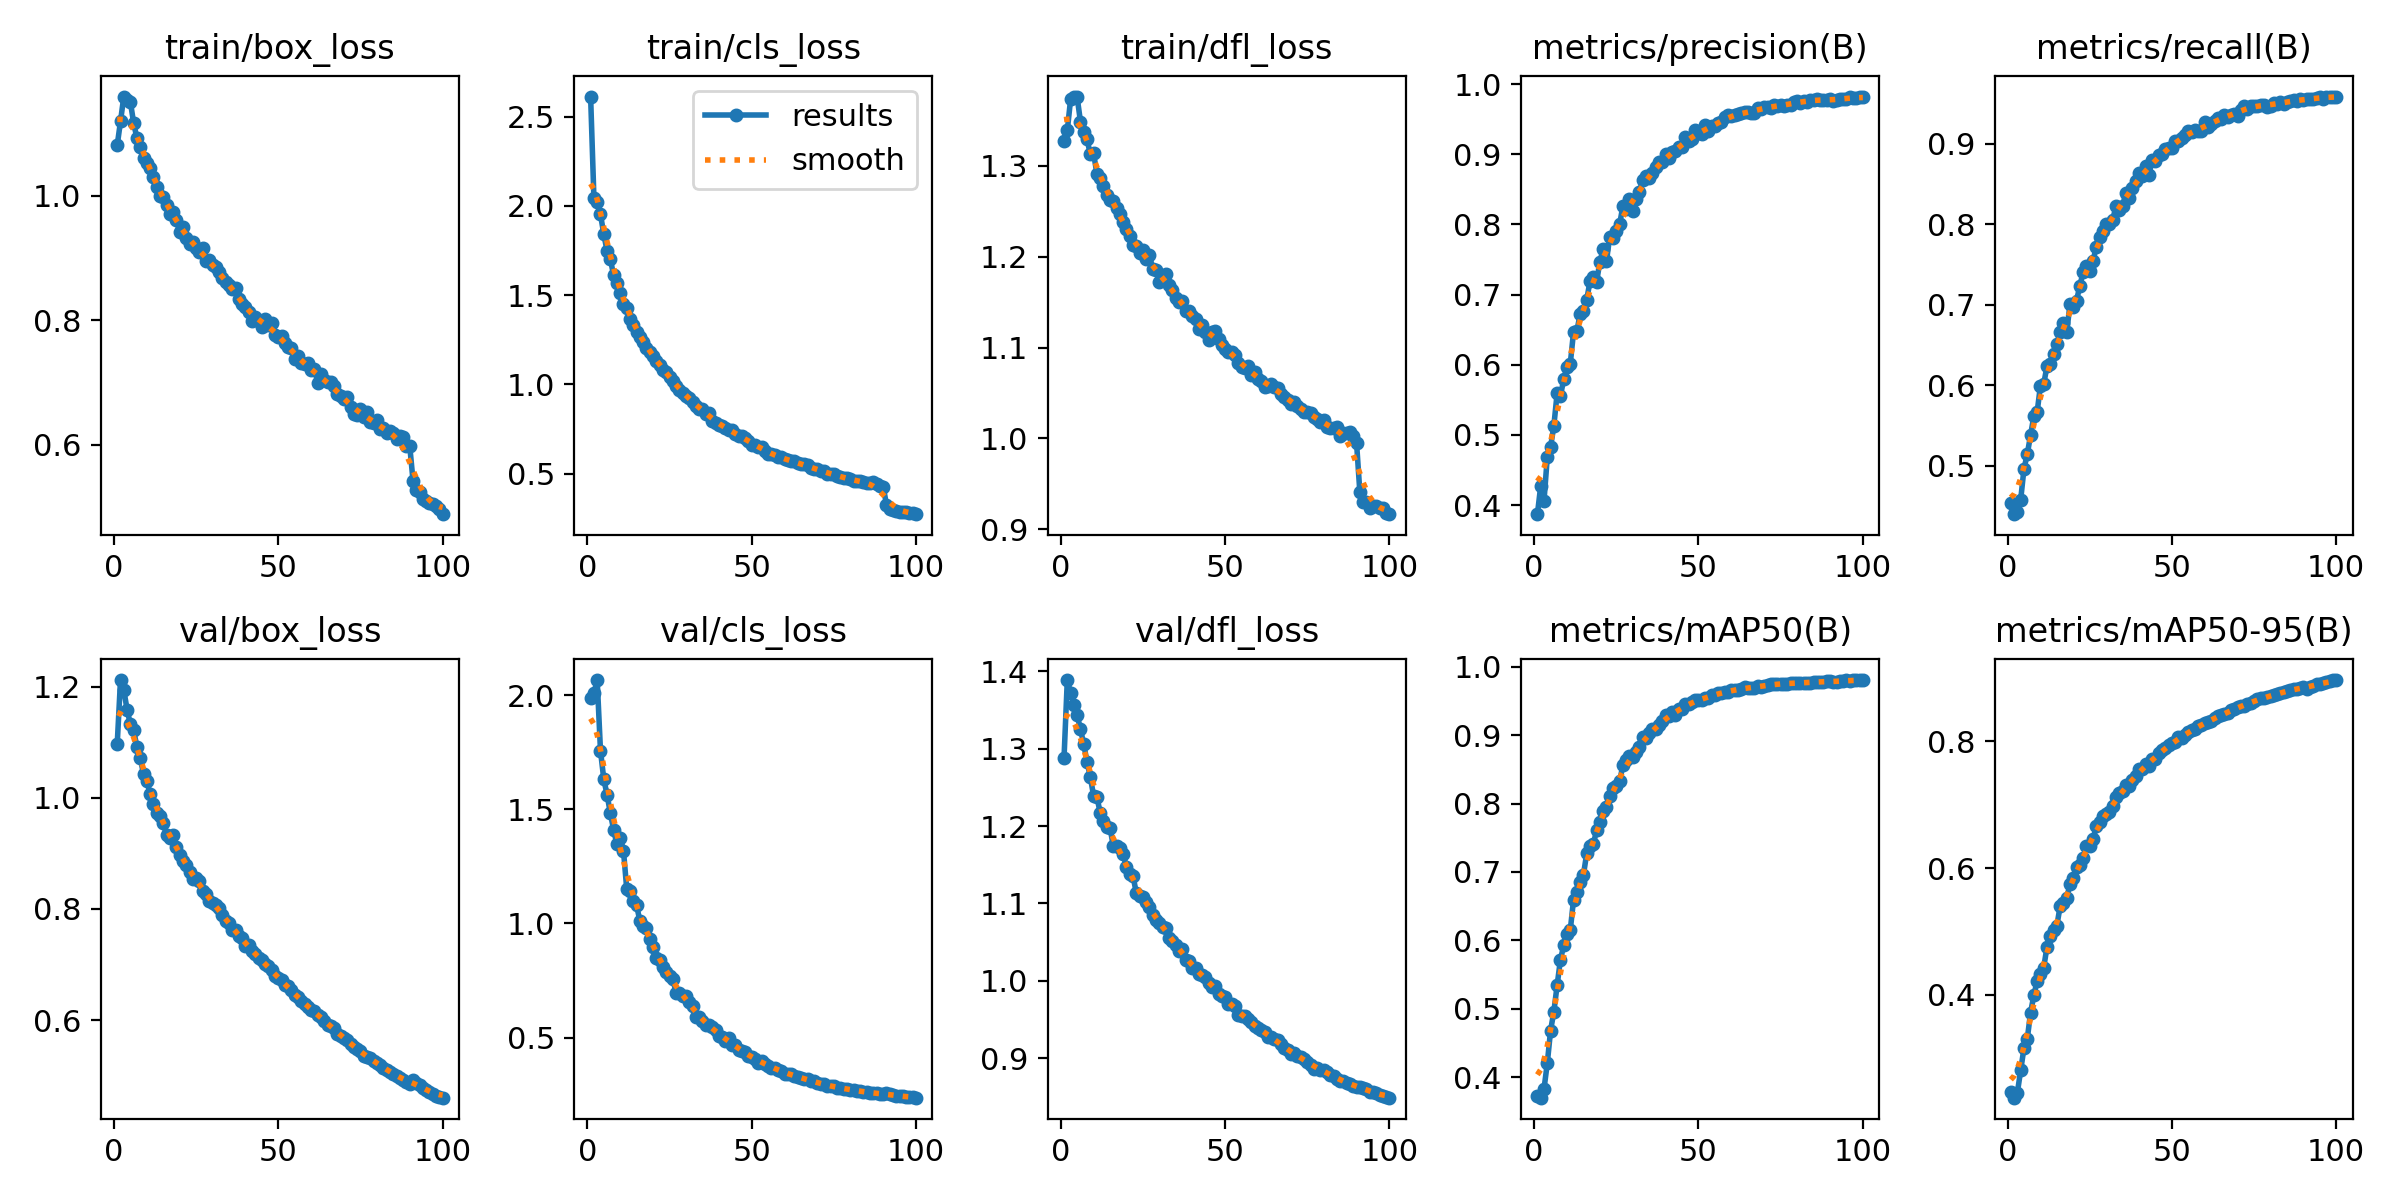

The file beside this chart, header and first rows:
epoch, time, train/box_loss, train/cls_loss, train/dfl_loss, metrics/precision(B), metrics/recall(B), metrics/mAP50(B), metrics/mAP50-95(B), val/box_loss, val/cls_loss, val/dfl_loss, lr/pg0, lr/pg1, lr/pg2
1, 195.8, 1.081, 2.613, 1.328, 0.3871, 0.4544, 0.3723, 0.2471, 1.097, 1.989, 1.288, 0.0001146, 0.0001146, 0.0001146
2, 382.7, 1.119, 2.047, 1.339, 0.4272, 0.4401, 0.3701, 0.2378, 1.212, 2.007, 1.388, 0.0002274, 0.0002274, 0.0002274
3, 552.5, 1.159, 2.024, 1.373, 0.4057, 0.4429, 0.3828, 0.246, 1.195, 2.066, 1.372, 0.0003378, 0.0003378, 0.0003378
4, 723.2, 1.154, 1.952, 1.376, 0.4684, 0.458, 0.4202, 0.2809, 1.159, 1.757, 1.357, 0.0003348, 0.0003348, 0.0003348
5, 893.1, 1.151, 1.843, 1.375, 0.4826, 0.4963, 0.4681, 0.3161, 1.133, 1.632, 1.343, 0.0003313, 0.0003313, 0.0003313
6, 1066, 1.117, 1.749, 1.349, 0.513, 0.5145, 0.496, 0.3302, 1.122, 1.564, 1.325, 0.0003279, 0.0003279, 0.0003279
7, 1238, 1.092, 1.702, 1.337, 0.5594, 0.538, 0.5345, 0.3717, 1.092, 1.483, 1.306, 0.0003245, 0.0003245, 0.0003245
8, 1411, 1.078, 1.612, 1.329, 0.5551, 0.5616, 0.5717, 0.3991, 1.072, 1.41, 1.283, 0.0003211, 0.0003211, 0.0003211
9, 1584, 1.061, 1.568, 1.312, 0.5795, 0.5666, 0.5927, 0.4218, 1.044, 1.346, 1.264, 0.0003177, 0.0003177, 0.0003177
10, 1757, 1.052, 1.514, 1.313, 0.5964, 0.5991, 0.6097, 0.4326, 1.03, 1.372, 1.239, 0.0003143, 0.0003143, 0.0003143
11, 1930, 1.044, 1.452, 1.291, 0.6017, 0.6015, 0.6151, 0.4425, 1.008, 1.318, 1.238, 0.0003108, 0.0003108, 0.0003108
12, 2102, 1.03, 1.429, 1.286, 0.6471, 0.6238, 0.6598, 0.4758, 0.9885, 1.149, 1.217, 0.0003074, 0.0003074, 0.0003074
13, 2275, 1.014, 1.366, 1.278, 0.6481, 0.626, 0.6708, 0.4932, 0.9735, 1.142, 1.207, 0.000304, 0.000304, 0.000304
14, 2448, 1, 1.334, 1.268, 0.6722, 0.6393, 0.685, 0.502, 0.9675, 1.098, 1.199, 0.0003006, 0.0003006, 0.0003006
15, 2621, 0.9978, 1.295, 1.262, 0.6761, 0.6514, 0.6959, 0.5088, 0.9555, 1.079, 1.198, 0.0002972, 0.0002972, 0.0002972
16, 2794, 0.985, 1.268, 1.261, 0.6926, 0.6658, 0.7271, 0.5397, 0.9326, 1.01, 1.174, 0.0002938, 0.0002938, 0.0002938
17, 2966, 0.9712, 1.235, 1.254, 0.7191, 0.6768, 0.7385, 0.5448, 0.9277, 0.9893, 1.175, 0.0002904, 0.0002904, 0.0002904
18, 3134, 0.974, 1.206, 1.247, 0.7248, 0.6659, 0.7407, 0.5527, 0.934, 0.9782, 1.172, 0.0002869, 0.0002869, 0.0002869
19, 3302, 0.9617, 1.181, 1.238, 0.7182, 0.7008, 0.7607, 0.5744, 0.911, 0.9304, 1.164, 0.0002835, 0.0002835, 0.0002835
20, 3471, 0.9412, 1.161, 1.231, 0.7466, 0.6976, 0.7735, 0.585, 0.8976, 0.8981, 1.147, 0.0002801, 0.0002801, 0.0002801
21, 3639, 0.9503, 1.129, 1.222, 0.765, 0.7052, 0.7891, 0.6018, 0.8871, 0.8488, 1.139, 0.0002767, 0.0002767, 0.0002767
22, 3807, 0.9319, 1.111, 1.213, 0.7476, 0.7238, 0.7949, 0.6042, 0.88, 0.8409, 1.135, 0.0002733, 0.0002733, 0.0002733
23, 3976, 0.9231, 1.079, 1.212, 0.7826, 0.7404, 0.8113, 0.6159, 0.8667, 0.8087, 1.113, 0.0002699, 0.0002699, 0.0002699
24, 4144, 0.9259, 1.069, 1.204, 0.7807, 0.7483, 0.8228, 0.6345, 0.8531, 0.7864, 1.109, 0.0002664, 0.0002664, 0.0002664
25, 4312, 0.9159, 1.044, 1.207, 0.7909, 0.7424, 0.8258, 0.6353, 0.8558, 0.7718, 1.109, 0.000263, 0.000263, 0.000263
26, 4480, 0.9098, 1.021, 1.197, 0.8, 0.7541, 0.8327, 0.6452, 0.8499, 0.7573, 1.102, 0.0002596, 0.0002596, 0.0002596
27, 4649, 0.9155, 0.9899, 1.201, 0.8262, 0.7721, 0.8557, 0.6656, 0.8316, 0.6973, 1.095, 0.0002562, 0.0002562, 0.0002562
28, 4817, 0.8948, 0.9667, 1.186, 0.8219, 0.7837, 0.8631, 0.6726, 0.8277, 0.6956, 1.085, 0.0002528, 0.0002528, 0.0002528
29, 4985, 0.8969, 0.9513, 1.186, 0.836, 0.7917, 0.869, 0.6814, 0.8141, 0.683, 1.078, 0.0002494, 0.0002494, 0.0002494
30, 5153, 0.888, 0.9334, 1.172, 0.8185, 0.8007, 0.868, 0.685, 0.8107, 0.6808, 1.075, 0.0002459, 0.0002459, 0.0002459
31, 5321, 0.8854, 0.9238, 1.177, 0.8359, 0.8007, 0.8747, 0.6884, 0.8076, 0.6544, 1.07, 0.0002425, 0.0002425, 0.0002425
32, 5489, 0.877, 0.9039, 1.18, 0.846, 0.8057, 0.8821, 0.6972, 0.8014, 0.6379, 1.069, 0.0002391, 0.0002391, 0.0002391
33, 5656, 0.868, 0.8791, 1.168, 0.8626, 0.8224, 0.8969, 0.7118, 0.7884, 0.5898, 1.056, 0.0002357, 0.0002357, 0.0002357
34, 5824, 0.8621, 0.8644, 1.163, 0.8688, 0.8181, 0.8965, 0.718, 0.7788, 0.5905, 1.051, 0.0002323, 0.0002323, 0.0002323
35, 5993, 0.8569, 0.8619, 1.155, 0.8668, 0.8227, 0.9025, 0.7209, 0.7754, 0.5728, 1.046, 0.0002289, 0.0002289, 0.0002289
36, 6161, 0.8503, 0.8371, 1.15, 0.8727, 0.8389, 0.9088, 0.7308, 0.7626, 0.5554, 1.039, 0.0002255, 0.0002255, 0.0002255
37, 6328, 0.8525, 0.8389, 1.151, 0.8823, 0.8331, 0.9087, 0.7301, 0.7622, 0.5536, 1.041, 0.000222, 0.000222, 0.000222
38, 6506, 0.8334, 0.794, 1.14, 0.8891, 0.8452, 0.9151, 0.7386, 0.7515, 0.5463, 1.028, 0.0002186, 0.0002186, 0.0002186
39, 6675, 0.8259, 0.7835, 1.14, 0.8883, 0.8542, 0.9202, 0.7452, 0.7481, 0.5312, 1.025, 0.0002152, 0.0002152, 0.0002152
40, 6845, 0.8217, 0.775, 1.135, 0.9004, 0.8634, 0.9288, 0.7565, 0.7325, 0.5058, 1.017, 0.0002118, 0.0002118, 0.0002118
41, 7014, 0.813, 0.7671, 1.132, 0.8951, 0.8604, 0.9281, 0.7561, 0.7347, 0.5047, 1.016, 0.0002084, 0.0002084, 0.0002084
42, 7181, 0.7981, 0.7582, 1.12, 0.9025, 0.8718, 0.9337, 0.7635, 0.724, 0.4862, 1.009, 0.000205, 0.000205, 0.000205
43, 7347, 0.8059, 0.7454, 1.124, 0.9051, 0.8611, 0.9293, 0.7611, 0.7187, 0.4981, 1.008, 0.0002015, 0.0002015, 0.0002015
44, 7514, 0.7992, 0.7432, 1.117, 0.9097, 0.8803, 0.9386, 0.7718, 0.7111, 0.4663, 1.005, 0.0001981, 0.0001981, 0.0001981
45, 7681, 0.7898, 0.7196, 1.108, 0.9096, 0.8779, 0.9388, 0.7723, 0.7086, 0.4683, 0.9978, 0.0001947, 0.0001947, 0.0001947
46, 7847, 0.8014, 0.713, 1.117, 0.925, 0.8857, 0.9449, 0.7809, 0.7003, 0.447, 0.9928, 0.0001913, 0.0001913, 0.0001913
47, 8014, 0.7926, 0.7107, 1.118, 0.9191, 0.8868, 0.9456, 0.7866, 0.6965, 0.4397, 0.9933, 0.0001879, 0.0001879, 0.0001879
48, 8181, 0.7962, 0.7019, 1.109, 0.9223, 0.8935, 0.9489, 0.7891, 0.6907, 0.4354, 0.9834, 0.0001845, 0.0001845, 0.0001845
49, 8348, 0.7758, 0.6806, 1.103, 0.9346, 0.8942, 0.9508, 0.7942, 0.68, 0.4195, 0.9805, 0.0001811, 0.0001811, 0.0001811
50, 8514, 0.7739, 0.6616, 1.098, 0.9297, 0.8942, 0.9513, 0.7971, 0.6753, 0.4168, 0.9788, 0.0001776, 0.0001776, 0.0001776
51, 8681, 0.7747, 0.6613, 1.095, 0.9286, 0.9034, 0.952, 0.7986, 0.6715, 0.4048, 0.9699, 0.0001742, 0.0001742, 0.0001742
52, 8847, 0.7629, 0.6515, 1.095, 0.9418, 0.9034, 0.9549, 0.8059, 0.6625, 0.3909, 0.9696, 0.0001708, 0.0001708, 0.0001708
53, 9014, 0.757, 0.6487, 1.091, 0.9326, 0.9076, 0.9548, 0.8056, 0.6605, 0.3967, 0.9677, 0.0001674, 0.0001674, 0.0001674
54, 9180, 0.7549, 0.6291, 1.083, 0.9406, 0.9103, 0.9581, 0.8094, 0.6537, 0.3863, 0.9562, 0.000164, 0.000164, 0.000164
55, 9347, 0.7374, 0.6127, 1.079, 0.94, 0.9163, 0.9591, 0.8152, 0.6457, 0.3759, 0.9548, 0.0001606, 0.0001606, 0.0001606
56, 9513, 0.7429, 0.6109, 1.077, 0.9449, 0.9143, 0.9613, 0.8173, 0.641, 0.3687, 0.9541, 0.0001571, 0.0001571, 0.0001571
57, 9680, 0.7318, 0.6025, 1.08, 0.9464, 0.9165, 0.9616, 0.8191, 0.635, 0.3657, 0.9512, 0.0001537, 0.0001537, 0.0001537
58, 9846, 0.73, 0.5921, 1.07, 0.9526, 0.9151, 0.9633, 0.8244, 0.6291, 0.3568, 0.9464, 0.0001503, 0.0001503, 0.0001503
59, 10013, 0.7315, 0.5916, 1.073, 0.9554, 0.9161, 0.9638, 0.8261, 0.6228, 0.3537, 0.9415, 0.0001469, 0.0001469, 0.0001469
60, 10179, 0.7197, 0.581, 1.065, 0.9543, 0.9266, 0.9664, 0.8291, 0.6189, 0.3418, 0.9392, 0.0001435, 0.0001435, 0.0001435
... 40 more rows
